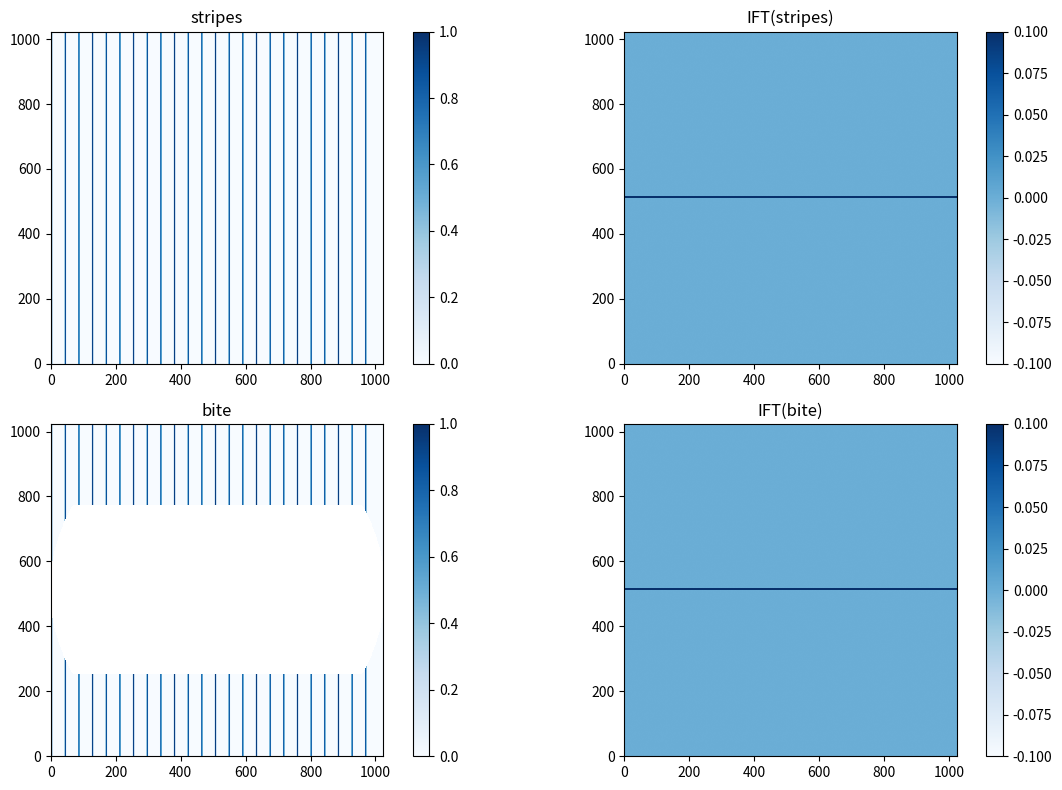

Write Python code to recreate this figure.
import numpy as np
from matplotlib import pyplot as plt
from numpy.fft import ifft2,fftshift,ifftshift
from matplotlib.cm import Blues

lim=1e6
Npix=1024
uv=np.linspace(-lim,lim,Npix)
du=uv[1]-uv[0]
d2u=du**2
uu,vv=np.meshgrid(uv,uv,indexing="ij")

stripes=0.*uu
Nstripes=24
spacing=int(Npix//Nstripes)
for j in range(Nstripes):
    lo=j*spacing
    stripes[:,lo:lo+4]=1.
iftstripes=np.abs(fftshift(ifft2(ifftshift(stripes)*d2u,norm="forward")))

bite_mask=np.sqrt(uu**2+vv**2)
bite_mask[np.logical_and((bite_mask<lim), (np.abs(uu)<0.5*lim))]=False
bite_mask[~np.logical_and((bite_mask<lim), (np.abs(uu)<0.5*lim))]=True
# plt.figure()
# plt.imshow(bite_mask)
# plt.show()
bite_mask=np.asarray(bite_mask,dtype=bool)
print("bite_mask.shape=",bite_mask.shape)
bite=np.copy(stripes)
print("bite.shape=",bite.shape)
bite=np.ma.masked_where(~bite_mask,bite)
# plt.figure()
# plt.imshow(bite)
# plt.show()
iftbite=np.abs(fftshift(ifft2(ifftshift(bite)*d2u,norm="forward")))

fig,axs=plt.subplots(2,2,figsize=(12,8))
im=axs[0,0].imshow(stripes,origin="lower",cmap=Blues)
axs[0,0].set_title("stripes")
plt.colorbar(im,ax=axs[0,0])
lo=15
im=axs[0,1].imshow(iftstripes,origin="lower",cmap=Blues,vmin=np.percentile(iftstripes,lo),vmax=np.percentile(iftstripes,100-lo))
axs[0,1].set_title("IFT(stripes)")
plt.colorbar(im,ax=axs[0,1])
im=axs[1,0].imshow(bite,origin="lower",cmap=Blues)
axs[1,0].set_title("bite")
plt.colorbar(im,ax=axs[1,0])
im=axs[1,1].imshow(iftbite,origin="lower",cmap=Blues,vmin=np.percentile(iftbite,lo),vmax=np.percentile(iftbite,100-lo))
axs[1,1].set_title("IFT(bite)")
plt.colorbar(im,ax=axs[1,1])
plt.tight_layout()
plt.savefig("phenomena.png")
plt.show()